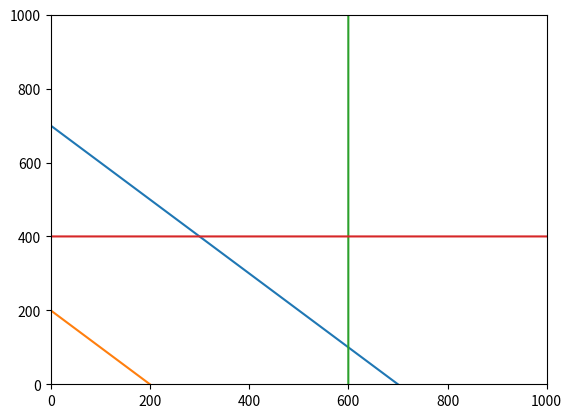

Recreate this plot in Python.
#!/usr/bin/env python3

import matplotlib.pyplot as plt
import numpy as np


a = np.linspace(0, 1000, 100000)
b0 = 700 - a
b1 = 200 - a
b2i = np.array([600 for i in a])
b3 = np.array([400 for i in a])


plt.xlim(0, 1000)
plt.ylim(0, 1000)

plt.plot(a, b0)
plt.plot(a, b1)
plt.plot(b2i, a)
plt.plot(a, b3)


#plt.show()
plt.savefig("q7.png", dpi=500)
